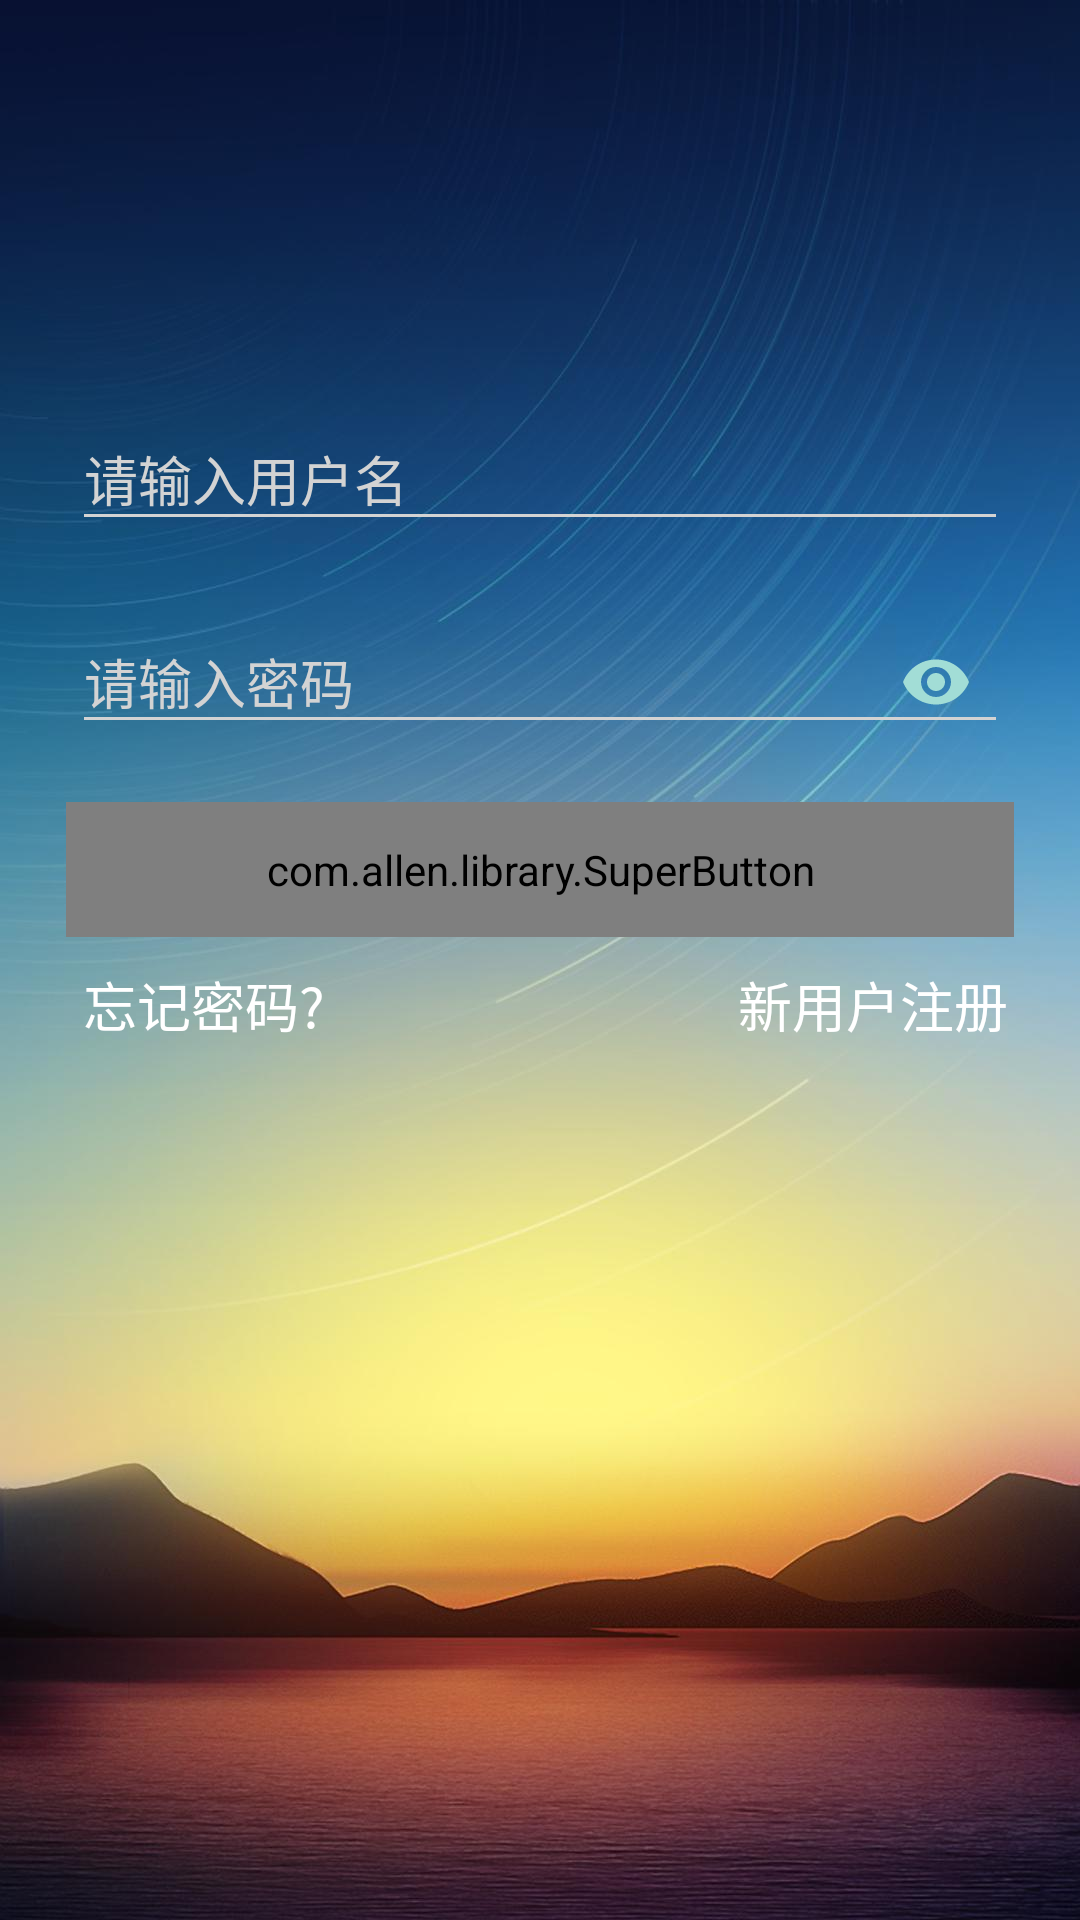

Android layout source for this screen:
<!-- AndroidManifest.xml: activity theme StatusTheme -->
<!-- res/layout/activity_login.xml -->
<?xml version="1.0" encoding="utf-8"?>
<LinearLayout xmlns:android="http://schemas.android.com/apk/res/android"
    xmlns:tools="http://schemas.android.com/tools"
    xmlns:app="http://schemas.android.com/apk/res-auto"
    android:orientation="vertical"
    android:layout_width="match_parent"
    android:layout_height="match_parent"
    android:background="@drawable/mu">

    <ImageView
        android:visibility="gone"
        android:layout_width="72dp"
        android:layout_height="72dp"
        android:contentDescription="@null"
        android:layout_gravity="center_horizontal"
        android:layout_marginTop="64dp"
        android:scaleType="centerCrop"
        android:src="@drawable/start_logo_meitu_3" />

    <android.support.design.widget.TextInputLayout
        android:id="@+id/til_login_username"
        android:layout_width="match_parent"
        android:layout_height="wrap_content"
        android:layout_marginTop="128dp"
        android:layout_marginStart="24dp"
        android:layout_marginEnd="24dp"
        android:layout_marginBottom="12dp"
        app:hintTextAppearance="@style/hintAppearance">
        <android.support.design.widget.TextInputEditText
            android:id="@+id/tie_login_username"
            android:layout_width="match_parent"
            android:layout_height="wrap_content"
            android:hint="@string/username_hint"
            android:inputType="text"
            android:imeOptions="actionNext" />
    </android.support.design.widget.TextInputLayout>

    <android.support.design.widget.TextInputLayout
        android:id="@+id/til_login_password"
        android:layout_width="match_parent"
        android:layout_height="wrap_content"
        android:layout_marginStart="24dp"
        android:layout_marginEnd="24dp"
        android:layout_marginBottom="16dp"
        app:passwordToggleEnabled="true"
        app:hintTextAppearance="@style/hintAppearance"
        app:passwordToggleTint="@color/light_text_gray">
        <android.support.design.widget.TextInputEditText
            android:id="@+id/tie_login_password"
            android:layout_width="match_parent"
            android:layout_height="wrap_content"
            android:hint="@string/password_hint"
            android:inputType="textPassword"
            android:imeOptions="actionDone" />
    </android.support.design.widget.TextInputLayout>

    <com.allen.library.SuperButton
        android:id="@+id/sbt_login"
        android:layout_width="match_parent"
        android:layout_height="45dp"
        android:layout_marginStart="22dp"
        android:layout_marginEnd="22dp"
        android:text="@string/login"
        app:sCornersRadius="12dp"
        android:textColor="@color/base_color_text_white"
        android:textSize="@dimen/text_size_large"
        app:sUseSelector="true"
        app:sSelectorPressedColor="@color/skyblue"/>

    <LinearLayout
        android:layout_width="match_parent"
        android:layout_height="45dp"
        android:gravity="center_vertical"
        android:orientation="horizontal"
        android:layout_marginStart="24dp"
        android:layout_marginEnd="24dp">
        <Button
            style="@style/Login_Button"
            android:id="@+id/btn_forget_password"
            android:background="@color/transparent"
            android:text="@string/forget_password" />

        <View
            android:layout_width="0dp"
            android:layout_height="0dp"
            android:layout_weight="1"/>

        <Button
            style="@style/Login_Button"
            android:id="@+id/btn_new_register"
            android:background="@color/transparent"
            android:text="@string/register" />
    </LinearLayout>
</LinearLayout>
<!-- resources referenced by this layout -->
<resources>
  <color name="base_color_text_white">#ffffff</color>
  <color name="light_text_gray">#a2ddd6</color>
  <color name="skyblue">#87ceeb</color>
  <color name="transparent">#00000000</color>
  <dimen name="text_size_large">18sp</dimen>
  <!-- drawable mu: jpg bitmap (drawable-xxhdpi, 85546 bytes) -->
  <!-- drawable start_logo_meitu_3: png bitmap (drawable-xxhdpi, 3958 bytes) -->
  <string name="forget_password">忘记密码?</string>
  <string name="login">登录</string>
  <string name="password_hint">请输入密码</string>
  <string name="register">新用户注册</string>
  <string name="username_hint">请输入用户名</string>
  <style name="Login_Button">
          <item name="android:layout_width">wrap_content</item>
          <item name="android:layout_height">match_parent</item>
          <item name="android:textSize">@dimen/text_size_large</item>
          <item name="android:textColor">@color/base_color_text_white</item>
      </style>
  <style name="hintAppearance" parent="TextAppearance.AppCompat">
          <item name="android:textSize">@dimen/text_size_small</item>
          <item name="android:textColor">@color/deepskyblue</item>
      </style>
  <style name="StatusTheme" parent="AppTheme">
          <item name="android:windowTranslucentStatus">true</item>
          <item name="android:statusBarColor">@color/deepskyblue</item>
      </style>
  <dimen name="text_size_small">12sp</dimen>
  <color name="deepskyblue">#00bfff</color>
  <style name="AppTheme" parent="BaseAppTheme">
          <item name="android:colorPrimary">@color/deepskyblue</item>
          <item name="android:colorPrimaryDark">@color/deepskyblue</item>
          <item name="android:colorAccent">@color/deepskyblue</item>
          <item name="android:textColorPrimary">@color/deepskyblue</item>
          <item name="android:textColorHint">@color/lightgray</item>
          <item name="android:colorControlActivated">@color/deepskyblue</item>
          <item name="android:colorControlNormal">@color/lightgray</item>
          <item name="android:windowAnimationStyle">@style/AnimActivityTheme</item>
      </style>
  <style name="BaseAppTheme" parent="@style/Theme.AppCompat.Light.NoActionBar" />
  <color name="lightgray">#d3d3d3</color>
  <style name="AnimActivityTheme" parent="@android:style/Animation.Activity">
          <item name="android:windowEnterAnimation">@anim/zoom_in</item>
          <item name="android:windowExitAnimation">@anim/zoom_out</item>
          <item name="android:activityOpenEnterAnimation">@anim/zoom_in</item>
          <item name="android:activityOpenExitAnimation">@anim/zoom_out</item>
      </style>
</resources>
